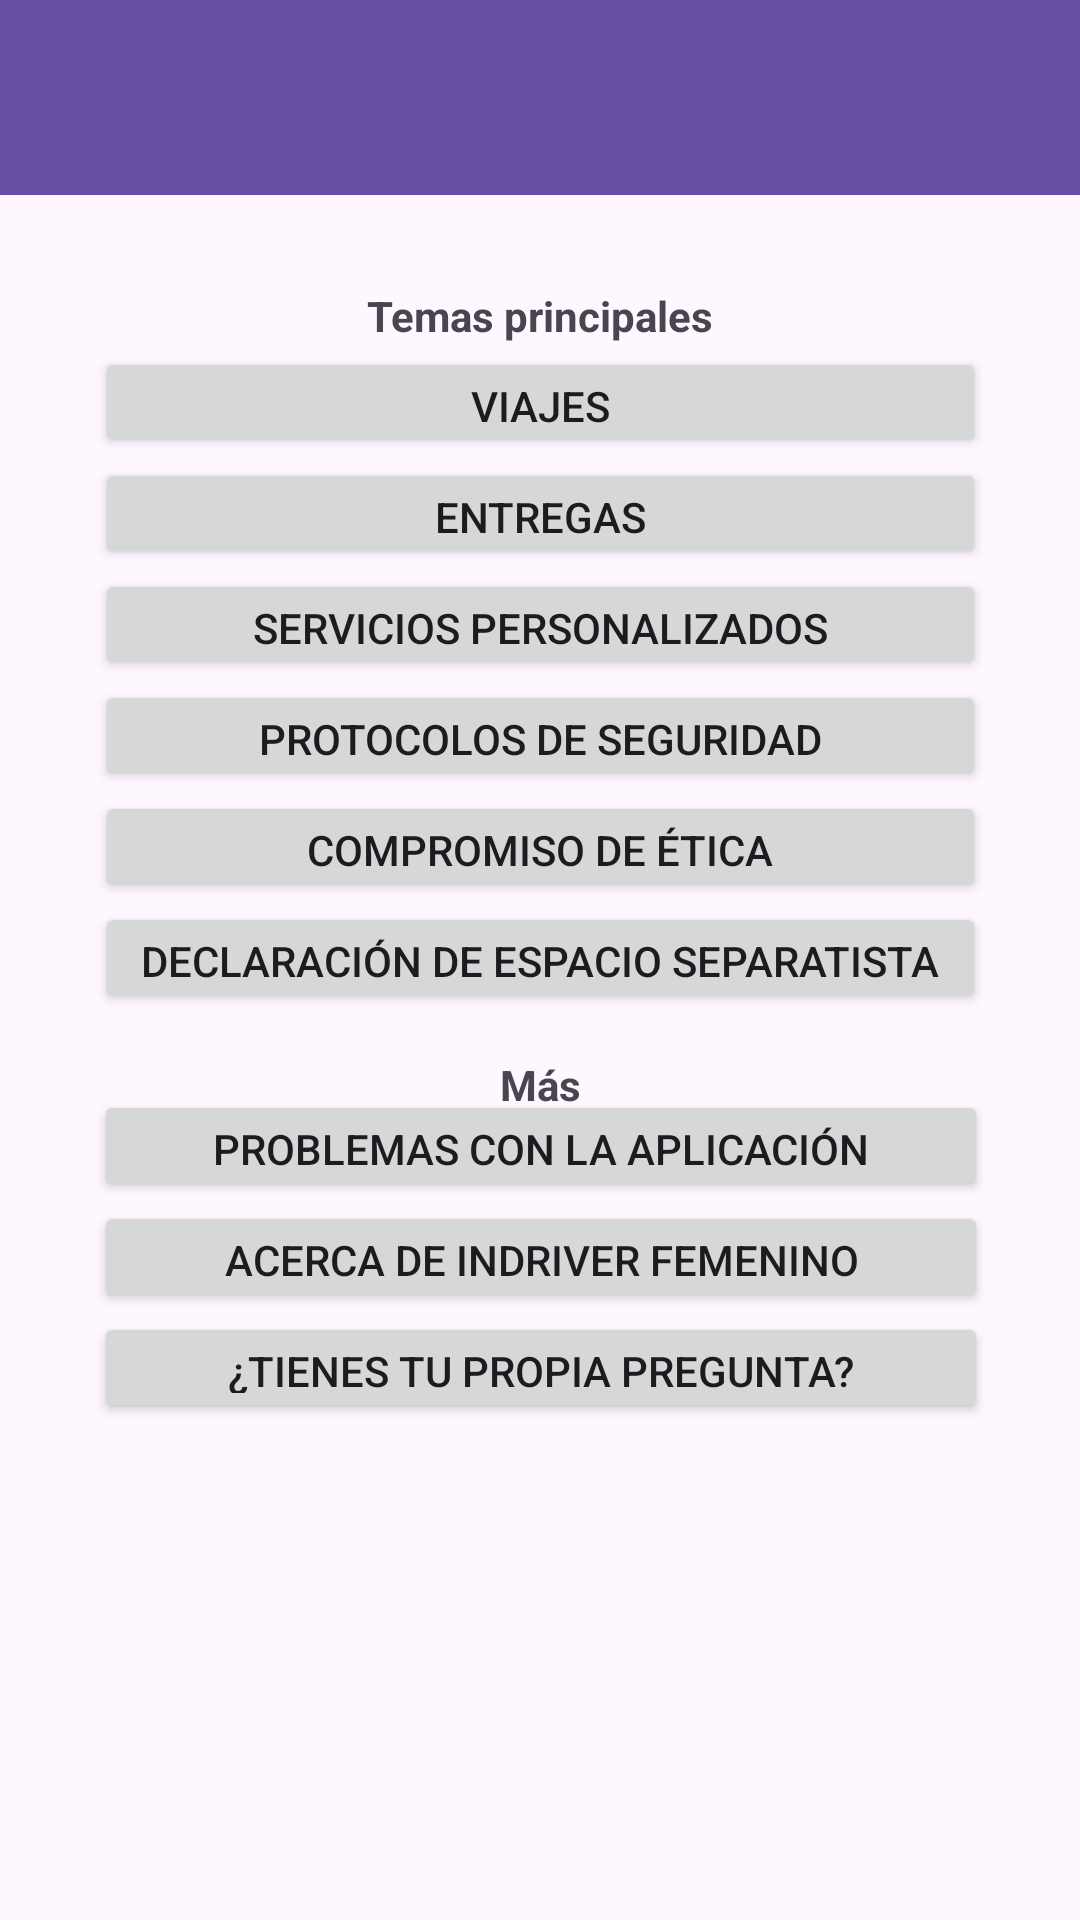

Write the Android layout XML for this screen, with the resource values it uses.
<!-- AndroidManifest.xml: application theme Theme.UberClone -->
<!-- res/layout/activity_ayuda.xml -->
<?xml version="1.0" encoding="utf-8"?>
<androidx.constraintlayout.widget.ConstraintLayout xmlns:android="http://schemas.android.com/apk/res/android"
    xmlns:app="http://schemas.android.com/apk/res-auto"
    xmlns:tools="http://schemas.android.com/tools"
    android:layout_width="match_parent"
    android:layout_height="match_parent"
    tools:context=".Ayuda">

    <androidx.appcompat.widget.Toolbar
        android:id="@+id/toolbar4"
        android:layout_width="433dp"
        android:layout_height="65dp"
        android:background="?attr/colorPrimary"
        android:minHeight="?attr/actionBarSize"
        android:theme="?attr/actionBarTheme"
        app:layout_constraintBottom_toBottomOf="parent"
        app:layout_constraintEnd_toEndOf="parent"
        app:layout_constraintHorizontal_bias="0.483"
        app:layout_constraintStart_toStartOf="parent"
        app:layout_constraintTop_toTopOf="parent"
        app:layout_constraintVertical_bias="0.0" />

    <TextView
        android:id="@+id/textView7"
        android:layout_width="wrap_content"
        android:layout_height="wrap_content"
        android:text="Temas principales"
        android:textAlignment="center"
        android:textStyle="bold"
        app:layout_constraintBottom_toBottomOf="parent"
        app:layout_constraintEnd_toEndOf="parent"
        app:layout_constraintStart_toStartOf="parent"
        app:layout_constraintTop_toTopOf="parent"
        app:layout_constraintVertical_bias="0.154" />

    <LinearLayout
        android:id="@+id/linearLayout2"
        android:layout_width="297dp"
        android:layout_height="226dp"
        android:orientation="vertical"
        app:layout_constraintBottom_toBottomOf="parent"
        app:layout_constraintEnd_toEndOf="parent"
        app:layout_constraintStart_toStartOf="parent"
        app:layout_constraintTop_toTopOf="parent"
        app:layout_constraintVertical_bias="0.279">

        <Button
            android:id="@+id/button10"
            android:layout_width="match_parent"
            android:layout_height="37dp"
            android:text="Viajes" />

        <Button
            android:id="@+id/button11"
            android:layout_width="match_parent"
            android:layout_height="37dp"
            android:text="Entregas" />

        <Button
            android:id="@+id/button12"
            android:layout_width="match_parent"
            android:layout_height="37dp"
            android:text="Servicios personalizados" />

        <Button
            android:id="@+id/button13"
            android:layout_width="match_parent"
            android:layout_height="37dp"
            android:text="Protocolos de seguridad" />

        <Button
            android:id="@+id/button14"
            android:layout_width="match_parent"
            android:layout_height="37dp"
            android:text="Compromiso de ética" />

        <Button
            android:id="@+id/button15"
            android:layout_width="match_parent"
            android:layout_height="37dp"
            android:text="Declaración de espacio separatista" />

    </LinearLayout>

    <LinearLayout
        android:layout_width="298dp"
        android:layout_height="218dp"
        android:orientation="vertical"
        app:layout_constraintBottom_toBottomOf="parent"
        app:layout_constraintEnd_toEndOf="parent"
        app:layout_constraintHorizontal_bias="0.504"
        app:layout_constraintStart_toStartOf="parent"
        app:layout_constraintTop_toTopOf="@+id/toolbar4"
        app:layout_constraintVertical_bias="0.861">

        <Button
            android:id="@+id/button17"
            android:layout_width="match_parent"
            android:layout_height="37dp"
            android:text="Problemas con la aplicación" />

        <Button
            android:id="@+id/button18"
            android:layout_width="match_parent"
            android:layout_height="37dp"
            android:text="Acerca de InDriver Femenino" />

        <Button
            android:id="@+id/button19"
            android:layout_width="match_parent"
            android:layout_height="37dp"
            android:text="¿Tienes tu propia pregunta?" />
    </LinearLayout>

    <TextView
        android:id="@+id/textView26"
        android:layout_width="wrap_content"
        android:layout_height="wrap_content"
        android:text="Más"
        android:textAlignment="center"
        android:textStyle="bold"
        app:layout_constraintBottom_toBottomOf="parent"
        app:layout_constraintEnd_toEndOf="parent"
        app:layout_constraintStart_toStartOf="parent"
        app:layout_constraintTop_toTopOf="parent"
        app:layout_constraintVertical_bias="0.567" />

</androidx.constraintlayout.widget.ConstraintLayout>
<!-- resources referenced by this layout -->
<resources>
  <style name="Theme.UberClone" parent="Base.Theme.UberClone" />
  <style name="Base.Theme.UberClone" parent="Theme.Material3.DayNight.NoActionBar">
          
          
      </style>
</resources>
